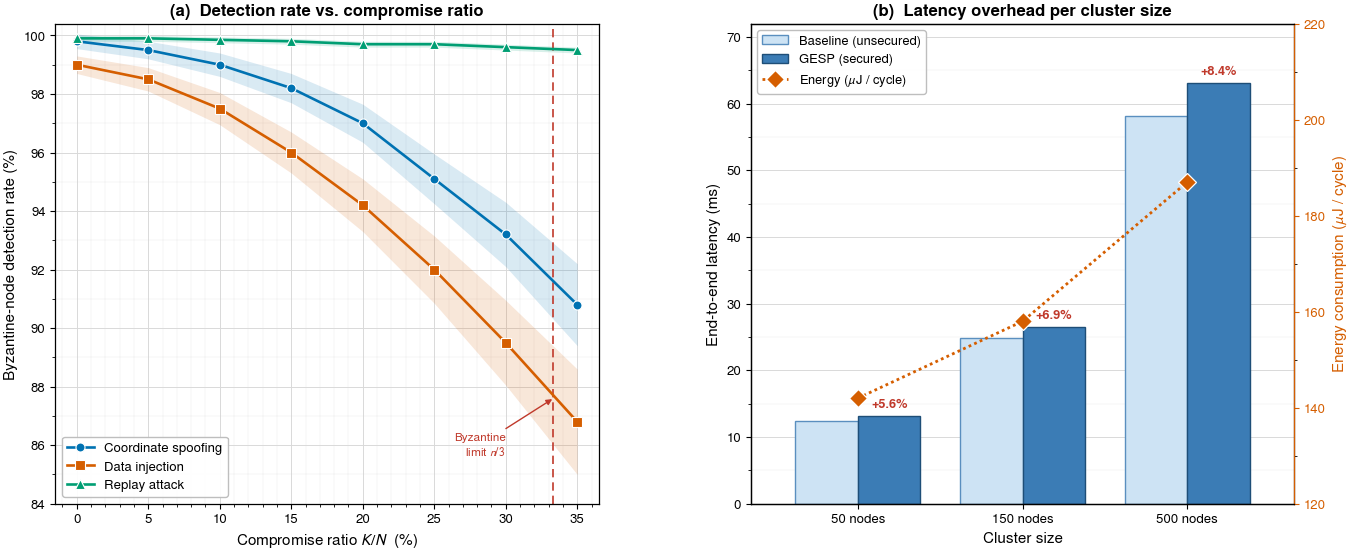

Recreate this plot in Python.
import os, sys
import numpy as np
import matplotlib
matplotlib.use("Agg")
import matplotlib.pyplot as plt
from matplotlib.ticker import MultipleLocator, AutoMinorLocator
from matplotlib.patches import Patch
from matplotlib.lines import Line2D

plt.rcParams.update({
    "font.family": "sans-serif",
    "font.sans-serif": ["Nimbus Sans", "Helvetica", "Arial"],
    "mathtext.fontset": "stixsans",
    "pdf.fonttype": 42, "ps.fonttype": 42,
    "axes.linewidth": 0.9,
    "savefig.bbox": "tight", "savefig.pad_inches": 0.04,
})

BLUE, VERM, GREEN = "#0072B2", "#D55E00", "#009E73"
SKY, BASEF, GESPF = "#56B4E9", "#CDE3F4", "#3B7CB5"
GRID = "#D9D9D9"

fig, (axA, axB) = plt.subplots(1, 2, figsize=(14.0, 6.0))
fig.subplots_adjust(wspace=0.28, left=0.06, right=0.945, top=0.92, bottom=0.12)

K = np.array([0, 5, 10, 15, 20, 25, 30, 35], float)
spoof = np.array([99.8, 99.5, 99.0, 98.2, 97.0, 95.1, 93.2, 90.8])
inject = np.array([99.0, 98.5, 97.5, 96.0, 94.2, 92.0, 89.5, 86.8])
replay = np.array([99.9, 99.9, 99.85, 99.8, 99.7, 99.7, 99.6, 99.5])
b_spoof = np.array([0.25, 0.30, 0.40, 0.50, 0.65, 0.85, 1.10, 1.40])
b_inject = np.array([0.30, 0.40, 0.55, 0.70, 0.90, 1.15, 1.45, 1.80])
b_replay = np.full_like(K, 0.10)

axA.set_axisbelow(True)
axA.grid(which="major", color=GRID, linewidth=0.7, zorder=0)
axA.grid(which="minor", color=GRID, linewidth=0.35, alpha=0.5, zorder=0)

for y, b, c, mk, lab in [
        (spoof, b_spoof, BLUE, "o", "Coordinate spoofing"),
        (inject, b_inject, VERM, "s", "Data injection"),
        (replay, b_replay, GREEN, "^", "Replay attack")]:
    axA.fill_between(K, y-b, y+b, color=c, alpha=0.15, linewidth=0, zorder=1)
    axA.plot(K, y, color=c, lw=1.9, marker=mk, ms=6.5, mfc=c, mec="white",
             mew=0.8, label=lab, zorder=3)

axA.axvline(100/3, color="#C0392B", lw=1.2, ls=(0, (5, 3)), zorder=2)
axA.annotate("Byzantine\nlimit $n/3$", xy=(100/3, 87.6),
             xytext=(30.0, 86.0), fontsize=8.5, color="#C0392B", ha="right",
             va="center", linespacing=1.15,
             arrowprops=dict(arrowstyle="-|>", color="#C0392B", lw=1.0,
                             shrinkA=2, shrinkB=1))

axA.set_xlim(-1.5, 36.5)
axA.set_ylim(84, 100.4)
axA.set_xlabel("Compromise ratio $K/N$  (%)", fontsize=11)
axA.set_ylabel("Byzantine-node detection rate (%)", fontsize=11)
axA.set_title("(a)  Detection rate vs. compromise ratio", fontsize=12,
              fontweight="bold", loc="center")
axA.xaxis.set_major_locator(MultipleLocator(5))
axA.xaxis.set_minor_locator(AutoMinorLocator(5))
axA.yaxis.set_major_locator(MultipleLocator(2))
axA.yaxis.set_minor_locator(AutoMinorLocator(2))
axA.tick_params(labelsize=9.5)
axA.legend(loc="lower left", fontsize=9.5, framealpha=0.95, edgecolor="#BBBBBB")

labels = ["50 nodes", "150 nodes", "500 nodes"]
xb = np.arange(3)
baseline = np.array([12.4, 24.8, 58.2])
gesp = np.array([13.1, 26.5, 63.1])
over = ["+5.6%", "+6.9%", "+8.4%"]
energy = np.array([142, 158, 187])
w = 0.38

axB.set_axisbelow(True)
axB.grid(which="major", axis="y", color=GRID, linewidth=0.7, zorder=0)
axB.grid(which="minor", axis="y", color=GRID, linewidth=0.35, alpha=0.5, zorder=0)

bh = axB.bar(xb-w/2, baseline, w, color=BASEF, edgecolor="#5A8FBF", linewidth=1.0,
             label="Baseline (unsecured)", zorder=2)
gh = axB.bar(xb+w/2, gesp, w, color=GESPF, edgecolor="#1E4E77", linewidth=1.0,
             label="GESP (secured)", zorder=2)
for xi, gv, ov in zip(xb, gesp, over):
    axB.annotate(ov, xy=(xi+w/2, gv), xytext=(0, 4), textcoords="offset points",
                 ha="center", va="bottom", fontsize=9.2, fontweight="bold",
                 color="#C0392B", zorder=5)

axB.set_xticks(xb)
axB.set_xticklabels(labels, fontsize=10)
axB.set_xlim(-0.65, 2.65)
axB.set_ylim(0, 72)
axB.set_xlabel("Cluster size", fontsize=11)
axB.set_ylabel("End-to-end latency (ms)", fontsize=11)
axB.set_title("(b)  Latency overhead per cluster size", fontsize=12,
              fontweight="bold", loc="center")
axB.yaxis.set_major_locator(MultipleLocator(10))
axB.yaxis.set_minor_locator(AutoMinorLocator(2))
axB.tick_params(labelsize=9.5)

axE = axB.twinx()
eh, = axE.plot(xb, energy, color=VERM, lw=2.0, ls=(0, (1, 1.2)), marker="D",
               ms=9, mfc=VERM, mec="white", mew=0.9,
               label=r"Energy ($\mu$J / cycle)", zorder=4)
axE.set_ylim(120, 220)
axE.set_ylabel(r"Energy consumption ($\mu$J / cycle)", fontsize=11, color=VERM)
axE.yaxis.set_major_locator(MultipleLocator(20))
axE.yaxis.set_minor_locator(AutoMinorLocator(2))
axE.tick_params(axis="y", labelsize=9.5, colors=VERM)
axE.spines["right"].set_color(VERM)

axB.legend(handles=[bh, gh, eh],
           labels=["Baseline (unsecured)", "GESP (secured)", r"Energy ($\mu$J / cycle)"],
           loc="upper left", fontsize=9.3, framealpha=0.95, edgecolor="#BBBBBB")

outdir = sys.argv[1] if len(sys.argv) > 1 else "."
os.makedirs(outdir, exist_ok=True)
fig.savefig(os.path.join(outdir, "fig4_results.pdf"))
fig.savefig(os.path.join(outdir, "fig4_results.png"), dpi=600)
plt.close(fig)
print("wrote fig4_results.png,pdf to", os.path.abspath(outdir))
